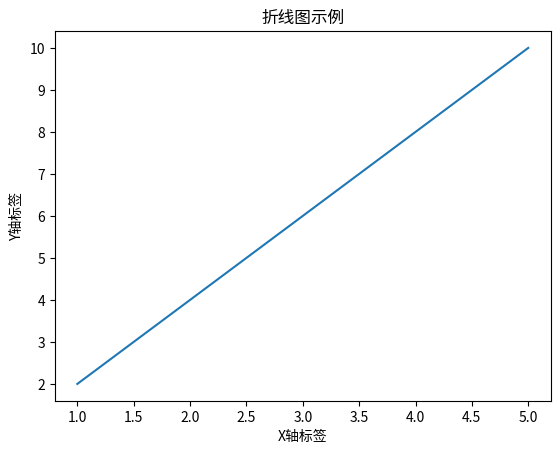

The script that saved this image:
import matplotlib.pyplot as plt
import matplotlib as mpl

# 生成数据
x = [1, 2, 3, 4, 5]
y = [2, 4, 6, 8, 10]

# 创建坐标轴对象
fig, ax = plt.subplots()

# 绘制折线图
ax.plot(x, y)

# 设置坐标轴标签
ax.set_xlabel('X轴标签')
ax.set_ylabel('Y轴标签')

# 设置图标题
ax.set_title('折线图示例')

# 显示网格
ax.grid(False)

# 将坐标轴背景绘制为透明
mpl.rcParams['patch.facecolor'] = 'none'
plt.savefig('line_chart.png', format='png')

# 显示图形
plt.show()
